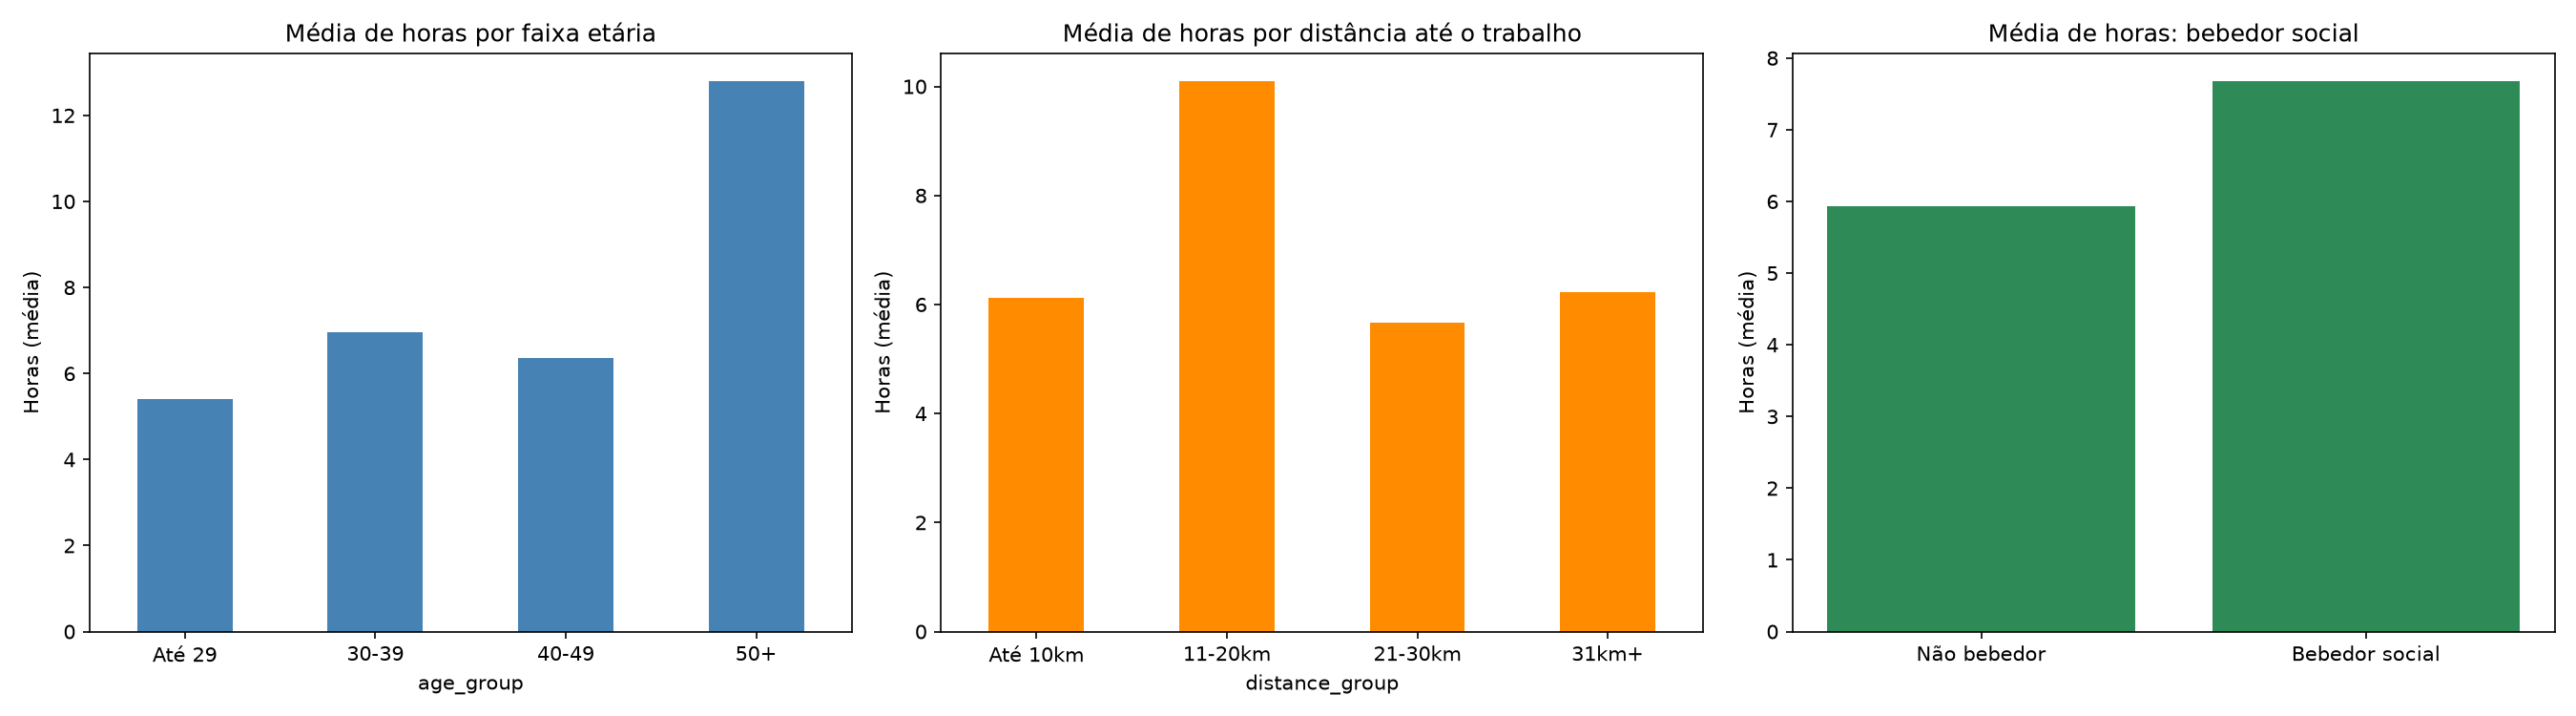

Reproduce this figure in Python.
import pandas as pd
from sqlalchemy import create_engine
import matplotlib.pyplot as plt

engine = create_engine("postgresql://dbt_user:dbt_pass@localhost:5433/absenteeismo")

query = """
    SELECT age, is_social_drinker, is_social_smoker, distance_to_work_km, absenteeism_hours
    FROM dbt_marilia.int_absenteeism_enriched
"""
df = pd.read_sql(query, engine)

# Faixas etárias
df["age_group"] = pd.cut(
    df["age"],
    bins=[0, 29, 39, 49, 100],
    labels=["Até 29", "30-39", "40-49", "50+"]
)

# Faixas de distância
df["distance_group"] = pd.cut(
    df["distance_to_work_km"],
    bins=[0, 10, 20, 30, 100],
    labels=["Até 10km", "11-20km", "21-30km", "31km+"]
)

# --- Análise por faixa etária ---
age_summary = df.groupby("age_group", observed=True).agg(
    total_hours=("absenteeism_hours", "sum"),
    avg_hours=("absenteeism_hours", "mean"),
    count=("absenteeism_hours", "count")
).round(2)
print("=== Por faixa etária ===")
print(age_summary)
print()

# --- Análise por fumante/bebedor social ---
drinker_summary = df.groupby("is_social_drinker").agg(
    total_hours=("absenteeism_hours", "sum"),
    avg_hours=("absenteeism_hours", "mean"),
    count=("absenteeism_hours", "count")
).round(2)
print("=== Por bebedor social (0=não, 1=sim) ===")
print(drinker_summary)
print()

smoker_summary = df.groupby("is_social_smoker").agg(
    total_hours=("absenteeism_hours", "sum"),
    avg_hours=("absenteeism_hours", "mean"),
    count=("absenteeism_hours", "count")
).round(2)
print("=== Por fumante social (0=não, 1=sim) ===")
print(smoker_summary)
print()

# --- Análise por distância ---
distance_summary = df.groupby("distance_group", observed=True).agg(
    total_hours=("absenteeism_hours", "sum"),
    avg_hours=("absenteeism_hours", "mean"),
    count=("absenteeism_hours", "count")
).round(2)
print("=== Por faixa de distância até o trabalho ===")
print(distance_summary)

# --- Gráficos ---
fig, axes = plt.subplots(1, 3, figsize=(18, 5))

age_summary["avg_hours"].plot(kind="bar", ax=axes[0], color="steelblue")
axes[0].set_title("Média de horas por faixa etária")
axes[0].set_ylabel("Horas (média)")
axes[0].tick_params(axis='x', rotation=0)

distance_summary["avg_hours"].plot(kind="bar", ax=axes[1], color="darkorange")
axes[1].set_title("Média de horas por distância até o trabalho")
axes[1].set_ylabel("Horas (média)")
axes[1].tick_params(axis='x', rotation=0)

drinker_labels = ["Não bebedor", "Bebedor social"]
axes[2].bar(drinker_labels, drinker_summary["avg_hours"], color="seagreen")
axes[2].set_title("Média de horas: bebedor social")
axes[2].set_ylabel("Horas (média)")

plt.tight_layout()
plt.savefig("demografico_analysis.png", dpi=150)
print("\nGráfico salvo em demografico_analysis.png")
